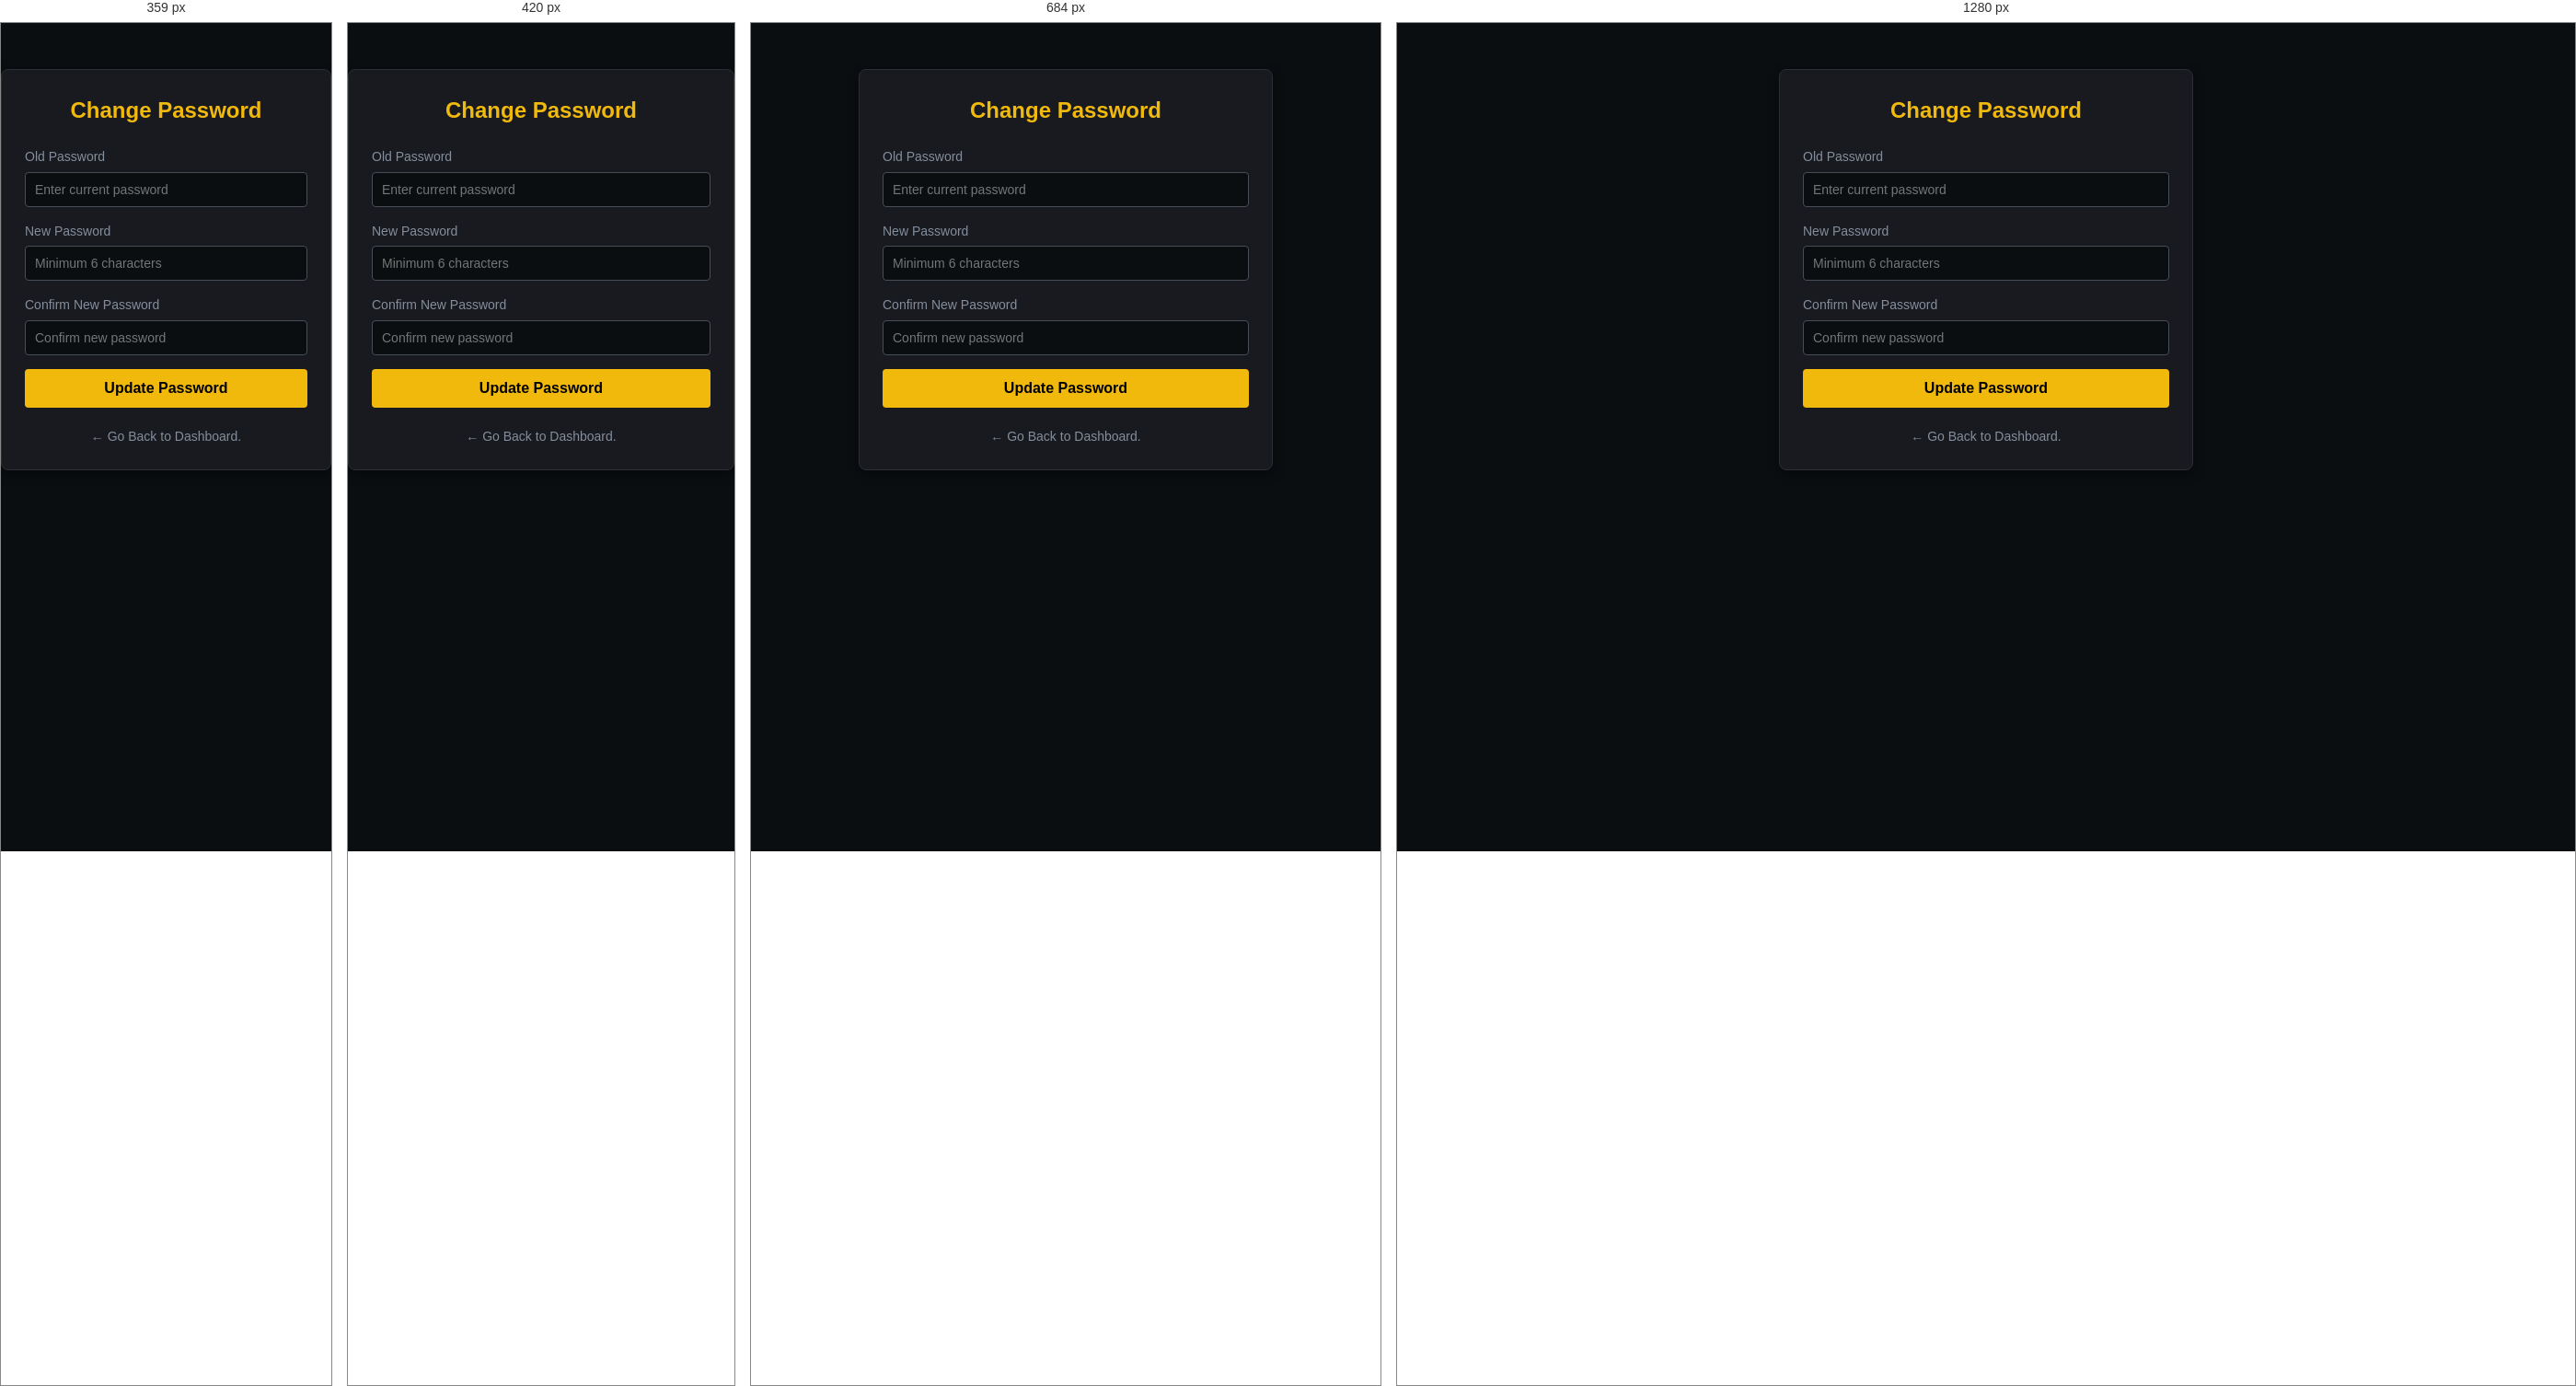
Rendered at 359 px, 420 px, 684 px and 1280 px, left to right.

<!-- file: password_change.html -->
<!DOCTYPE html>
<html lang="bn">
<head>
    <meta charset="UTF-8">
    <meta name="viewport" content="width=device-width, initial-scale=1.0">
    <title>Change Password - UNISON TRADING</title>
    <link rel="stylesheet" href="style.css">
    <style>
        .password-container { max-width: 450px; margin: 50px auto; padding: 25px; background-color: #181a20; border-radius: 8px; border: 1px solid #2b2f36; box-shadow: 0 4px 12px rgba(0,0,0,0.5); }
        .password-container h2 { text-align: center; margin-bottom: 20px; color: #f0b90b; }
    </style>
</head>
<body>

    <div class="password-container">
        <h2>Change Password</h2>
        
        <form id="passwordForm">
            <div class="input-group">
                <label for="oldPassword">Old Password</label>
                <input type="password" id="oldPassword" placeholder="Enter current password" required>
            </div>
            
            <div class="input-group">
                <label for="newPassword">New Password</label>
                <input type="password" id="newPassword" placeholder="Minimum 6 characters" minlength="6" required>
            </div>

            <div class="input-group">
                <label for="confirmNewPassword">Confirm New Password</label>
                <input type="password" id="confirmNewPassword" placeholder="Confirm new password" minlength="6" required>
            </div>

            <button type="submit" id="submitBtn" class="auth-btn" style="background-color:#f0b90b; color:#000;">Update Password</button>
        </form>

        <a href="dashboard.html" style="display: block; text-align: center; margin-top: 20px; color: #848e9c; text-decoration: none; font-size: 14px;">← Go Back to Dashboard.</a>
    </div>

    <script>
        const email_phone = localStorage.getItem('userEmailPhone');
        if (!email_phone) window.location.href = 'login.html';

        document.getElementById('passwordForm').addEventListener('submit', async (e) => {
            e.preventDefault();
            
            const submitBtn = document.getElementById('submitBtn');
            const oldPassword = document.getElementById('oldPassword').value;
            const newPassword = document.getElementById('newPassword').value;
            const confirmNewPassword = document.getElementById('confirmNewPassword').value;

            if (newPassword !== confirmNewPassword) {
                alert('New passwords are not same.');
                return;
            }

            try {
                submitBtn.disabled = true;
                submitBtn.innerText = 'Updating...';

                const response = await fetch('/api/user/change-password', {
                    method: 'POST',
                    headers: { 'Content-Type': 'application/json' },
                    body: JSON.stringify({ email_phone, oldPassword, newPassword })
                });

                const data = await response.json();

                if (data.success) {
                    alert('Your password is successfully changed.Please login now.');
                    localStorage.clear();
                    window.location.href = 'login.html';
                } else {
                    alert(data.message || 'Password change failed.');
                    submitBtn.disabled = false;
                    submitBtn.innerText = 'Update Password';
                }
            } catch (error) {
                console.error(error);
                alert('সার্ভার ত্রুটি! আবার চেষ্টা করুন।');
                submitBtn.disabled = false;
                submitBtn.innerText = 'Update Password';
            }
        });
    </script>
</body>
</html>


/* @media block from style.css */
@media (max-width: 768px) {
    .main-header {
        flex-direction: column;
        text-align: center;
        padding: 15px 2%;
    }
    .nav-links {
        margin: 10px 0;
        justify-content: center;
        width: 100%;
    }
    .auth-buttons {
        justify-content: center;
        width: 100%;
        margin-left: -10px; /* অতিরিক্ত মার্জিন অ্যাডজাস্টমেন্ট */
    }
}

/* @media block from style.css */
@media (max-width: 480px) {
    .slider-placeholder h2 {
        font-size: 22px;
    }
    .auth-container {
        padding: 20px;
        margin: 20px auto;
    }
}

/* @media block from style.css */
@media screen and (max-width: 600px) {
    .main-header {
        padding: 10px 12px !important; /* হেডার প্যাডিং কমানো হলো */
    }

    .header-container {
        display: flex;
        justify-content: space-between;
        align-items: center;
        width: 100%;
        gap: 5px;
    }

    /* লোগো সাইজ ও ফন্ট ফিক্স */
    .logo a {
        font-size: 13px !important; /* লেখা এক লাইনে রাখতে ফন্ট ছোট করা হলো */
        font-weight: bold;
        color: #f0b90b;
        white-space: nowrap;
        overflow: hidden;
        text-overflow: ellipsis;
    }

    .header-actions {
        display: flex;
        align-items: center;
        gap: 6px; /* বাটন ও থ্রি-লাইনের মধ্যকার গ্যাপ ফিক্স */
    }

    .auth-buttons {
        display: flex;
        gap: 5px; /* বাটন দুটির মাঝের দূরত্ব কমানো হলো */
    }

    /* সাইন-আপ ও লগইন বাটন এক লাইনে ফিট করার লজিক */
    .auth-buttons a {
        padding: 6px 8px !important; /* বাটনের ভেতরের স্পেস কমানো হলো যাতে না ভাঙে */
        font-size: 10px !important; /* ফন্ট সাইজ অপ্টিমাইজ */
        border-radius: 4px;
        font-weight: bold;
        text-align: center;
        white-space: nowrap; /* লেখা কোনোভাবেই ভেঙে নিচে নামবে না */
        display: inline-block;
    }

    .btn-signup {
        background-color: #f0b90b;
        color: #000;
    }

    .btn-login {
        background-color: #2b2f36;
        color: #eaecef;
        border: 1px solid #474d57;
    }

    /* থ্রি লাইন মেনু বাটন ফিক্স */
    .menu-toggle {
        display: block !important;
        background: none;
        border: none;
        color: #b7bdc6;
        font-size: 20px !important; /* আইকন সাইজ কিছুটা অপ্টিমাইজ */
        cursor: pointer;
        padding: 0 2px;
        line-height: 1;
    }

    /* ড্রপডাউন মেনু লিংক রেসপনসিভ */
    .nav-links {
        display: none;
        flex-direction: column;
        background-color: #181a20;
        position: absolute;
        top: 100%;
        left: 0;
        width: 100%;
        padding: 5px 0;
        border-bottom: 1px solid #2b2f36;
        z-index: 999;
        margin-top: 0;
        gap: 0;
    }

    .nav-links.show {
        display: flex;
    }

    .nav-links a {
        padding: 12px 20px;
        border-bottom: 1px solid #2b2f36;
        width: 100%;
        box-sizing: border-box;
        color: #b7bdc6;
        text-decoration: none;
        font-size: 13px;
    }
}

/* @media block from style.css */
@media screen and (max-width: 360px) {
    .btn-db-logout {
        padding: 5px 10px !important;
        font-size: 11px;
    }
}